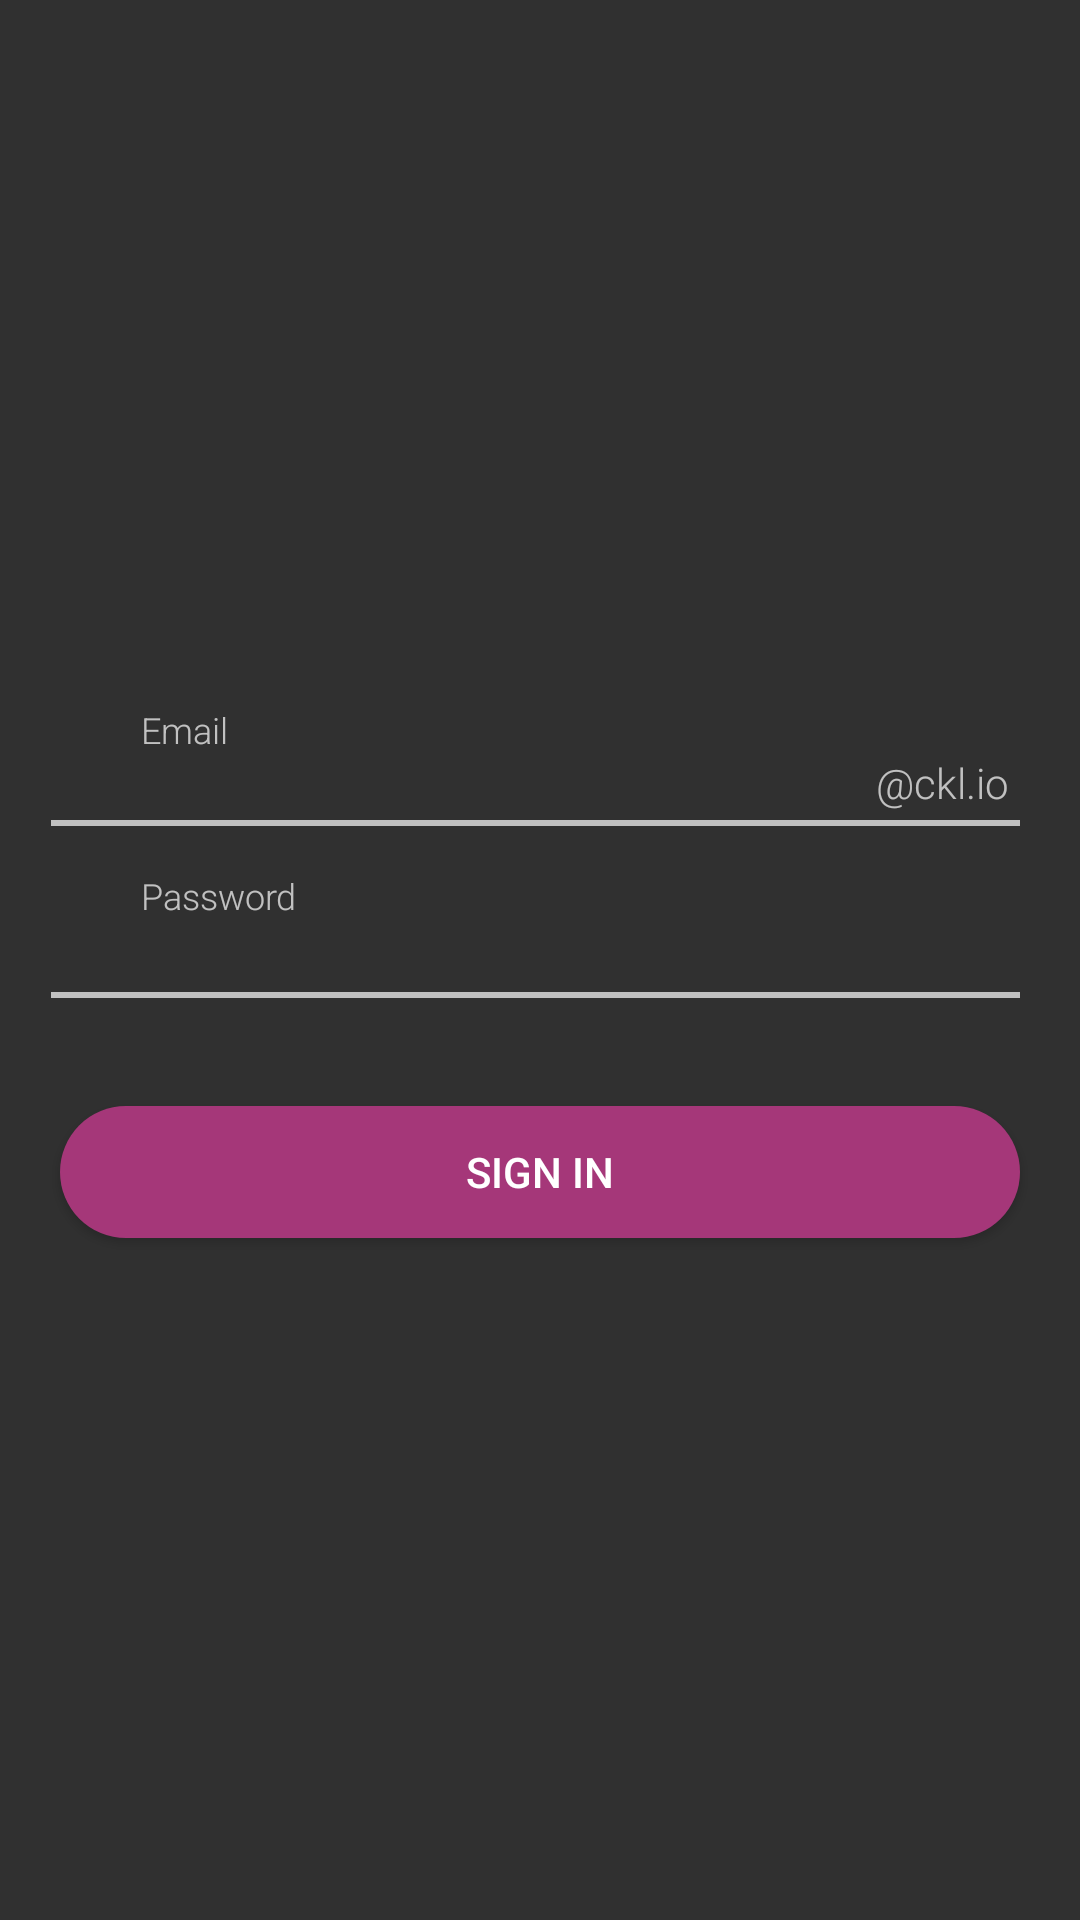

This screen was rendered from an Android layout file. Write that file and the resources it references.
<!-- AndroidManifest.xml: activity theme Theme.AppCompat.NoActionBar -->
<!-- res/layout/activity_login.xml -->
<?xml version="1.0" encoding="utf-8"?>
<LinearLayout xmlns:android="http://schemas.android.com/apk/res/android"
    xmlns:tools="http://schemas.android.com/tools"
    android:orientation="vertical"
    android:layout_width="match_parent"
    android:layout_height="match_parent"
    tools:context="com.challenge.cklapp_replica.LoginActivity">

    <ImageView
        android:layout_width="260dp"
        android:layout_height="106dp"
        android:layout_marginTop="114dp"
        android:layout_gravity="center"
        android:id="@+id/login_cklLogo" />

    <TextView
        android:layout_width="wrap_content"
        android:layout_height="wrap_content"
        android:fontFamily="sans-serif-light"
        android:layout_marginTop="15dp"
        android:layout_marginLeft="47dp"
        android:layout_marginBottom="0dp"
        android:textSize="12sp"
        android:text="@string/email" />


    <LinearLayout
        android:layout_width="match_parent"
        android:layout_height="wrap_content">

        <ImageView
            android:id="@+id/login_logo"
            android:layout_width="22dp"
            android:layout_height="22dp"
            android:layout_marginLeft="17dp"
            android:layout_marginRight="5dp" />

    <EditText
        android:id="@+id/edit_login"
        android:layout_width="248dp"
        android:layout_height="wrap_content"
        android:textSize="14sp"
        android:fontFamily="sans-serif-light"
        android:maxLines="1"
        android:background="@null"/>

    <TextView
        android:layout_width="wrap_content"
        android:layout_height="wrap_content"
        android:textSize="14sp"
        android:fontFamily="sans-serif-light"
        android:text="@string/arroba_ckl_io"/>
    </LinearLayout>

    <View
        android:layout_width="fill_parent"
        android:layout_height="2dp"
        android:layout_marginLeft="17dp"
        android:layout_marginRight="20dp"
        android:background="@color/white"/>


    <TextView
        android:layout_width="wrap_content"
        android:layout_height="wrap_content"
        android:fontFamily="sans-serif-light"
        android:layout_marginTop="15dp"
        android:layout_marginLeft="47dp"
        android:layout_marginBottom="0dp"
        android:textSize="12sp"
        android:text="@string/password" />


    <LinearLayout
        android:layout_width="match_parent"
        android:layout_height="wrap_content">

        <ImageView
            android:id="@+id/password_logo"
            android:layout_width="22dp"
            android:layout_height="22dp"
            android:layout_marginLeft="17dp"
            android:layout_marginRight="5dp" />

        <EditText
            android:id="@+id/edit_password"
            android:layout_width="248dp"
            android:layout_height="wrap_content"
            android:textSize="14sp"
            android:fontFamily="sans-serif-light"
            android:maxLines="1"
            android:inputType="textPassword"
            android:background="@null"/>

    </LinearLayout>

    <View
        android:layout_width="fill_parent"
        android:layout_height="2dp"
        android:layout_marginTop="2dp"
        android:layout_marginLeft="17dp"
        android:layout_marginRight="20dp"
        android:background="@color/white"/>
    
    <Button
        android:id="@+id/sign_in_button"
        android:layout_width="320dp"
        android:layout_height="44dp"
        android:layout_marginTop="36dp"
        android:text="@string/signin"
        android:background="@drawable/round_corner_button"
        android:layout_gravity="center"/>


</LinearLayout>
<!-- resources referenced by this layout -->
<resources>
  <color name="white">#c0c0c0</color>
  <!-- drawable round_corner_button (drawable) -->
  <?xml version="1.0" encoding="utf-8"?>
  <shape android:shape="rectangle"
      xmlns:android="http://schemas.android.com/apk/res/android">
      <corners android:radius="40dp"/>
      <solid android:color="@color/warm_purple"/>
  </shape>
  <string name="arroba_ckl_io">\@ckl.io</string>
  <string name="email">Email</string>
  <string name="password">Password</string>
  <string name="signin">Sign In</string>
  <color name="warm_purple">#a53779</color>
</resources>
